Run: headless pygame with SDL's dummy video driver; simulated clock (each Clock.tick advances the game by its frame time, no real sleeping); random seed 0; keys injected as events and as key.get_pressed() state; mouse plan: one left click at the window centre at the start of phase 2, then a move to the lower-right quarter at the start of phase 3.
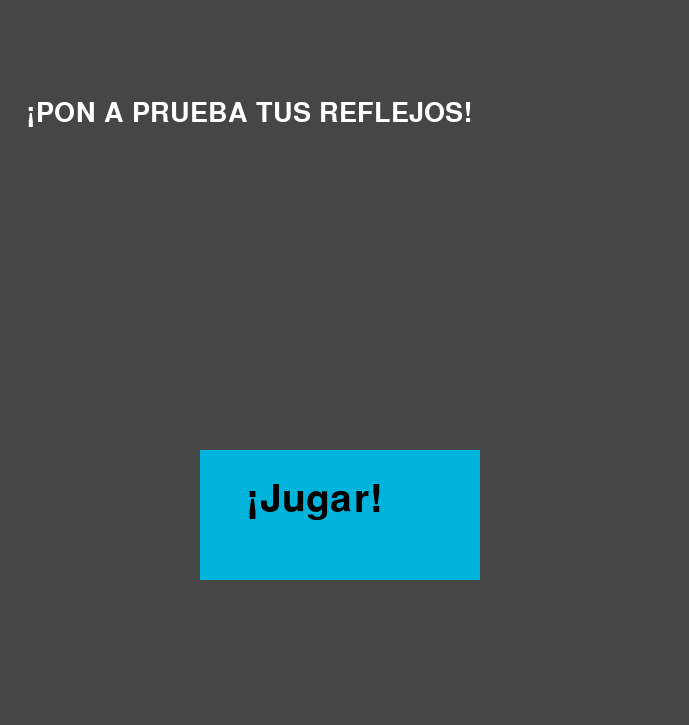
Frame 1 of 4 · flips 1–60 · no input
Frame 2 of 4 · flips 61–180 · clicked the window centre · tapped SPACE, RETURN · held RIGHT (→), D · screen unchanged from frame 1, image omitted
Frame 3 of 4 · flips 181–300 · moved the mouse to the lower-right quarter · held DOWN (↓), S · screen unchanged from frame 2, image omitted
Frame 4 of 4 · flips 301–420 · held LEFT (←), A, UP (↑), W · screen unchanged from frame 3, image omitted

The pygame program that drew these frames:

#IMPORTAR LIBBRERÍAS
import pygame

#Inicializar pygame
pygame.init()

# Estado inicial del juego
estado = "menu"

# Configurar ventana
ANCHO, ALTO = 689, 725

pantalla = pygame.display.set_mode((ANCHO, ALTO))
pygame.display.set_caption("¡Pon a Prueba tus reflejos!")

# Posición del semáforo en la ventana 
x, y = 270, 100


# TAMAÑO Y TIPO DE TEXTOS
fuente = pygame.font.SysFont("bauhaus93", 58)         #Botón jugar
fuente_titulo = pygame.font.SysFont("jokerman", 40)     #Titulo
fuente_reaction = pygame.font.SysFont("chiller", 80)  #Reacción
fuente_nueva = pygame.font.SysFont("ravie", 34)       # Boton jugar de nuevo

# Estado inicial del semáforo
luz = "rojo"
tiempo_inicio = 0

# Momento en el que el semáforo se pone en verde
tiempo_verde = 0

# Tiempo de reacción del usuario en ms
reaccion = 0



#       LOOP

while True:

#Color fondo de la ventana  
    pantalla.fill((70, 70, 70))

    for event in pygame.event.get():
        if event.type == pygame.QUIT:
            pygame.quit()
            exit()
    
        # Verificar si el clic fue en el botón
        if event.type == pygame.MOUSEBUTTONDOWN:
            mouse_x, mouse_y = pygame.mouse.get_pos()
            if estado == "menu":
                if 200 < mouse_x < 480 and 450 < mouse_y < 580:
                    estado = "jugando"
                    tiempo_inicio = pygame.time.get_ticks()

            # Detectar clic en botón de jugar de nuevo
            if estado == "resultado":
        
                if 200 < mouse_x < 480 and 450 < mouse_y < 530:
                    estado = "jugando"

                    # Resetear variables para nueva partida
                    luz = "rojo"
                    reaccion = 0
                    tiempo_inicio = pygame.time.get_ticks()
                    tiempo_verde = 0
                 

        # Detectar cuando el jugador presiona espacio
        if event.type == pygame.KEYDOWN:
            if event.key == pygame.K_SPACE and luz == "verde" and reaccion == 0:
                reaccion = pygame.time.get_ticks() - tiempo_verde
                estado = "resultado"
        

    if estado == "menu":
        # Botón de Jugar
        pygame.draw.rect(pantalla, (0, 180, 220), (200, 450, 280, 130))

        # Texto Botón
        texto = fuente.render("¡Jugar!", True, (0, 0, 0))
        pantalla.blit(texto, (247, 480))

        # Titulo Ventana
        texto_titulo = fuente_titulo.render("¡PON A PRUEBA TUS REFLEJOS!", True, (255, 255, 255))
        pantalla.blit(texto_titulo, (27, 100))


#   DUBUJO DE ELEMENTOS GRAFICOS

    if estado == "jugando":
        
        # Semaforo
        pygame.draw.rect(pantalla, (30, 30, 30), (x, y, 140,300))

        # Circulo 1
        color_rojo = (255, 0, 0) if luz == "rojo" else (80, 0, 0)
        pygame.draw.circle(pantalla, color_rojo, (340, 150), 40)

        # Circulo 2
        color_amarillo = (255, 255, 0) if luz == "amarillo" else (80, 80, 0)
        pygame.draw.circle(pantalla, color_amarillo, (340, 250), 40)
        
        # Circulo 3
        color_verde = (0, 255, 0) if luz == "verde" else (0, 80, 0)
        pygame.draw.circle(pantalla, color_verde, (340, 350), 40)


        # Logica de cambio de luces del semáforo
        tiempo_actual = pygame.time.get_ticks()
        if tiempo_actual - tiempo_inicio > 2000 and luz == "rojo":
            luz = "amarillo"
        elif tiempo_actual - tiempo_inicio > 4000 and luz != "verde":
            luz = "verde"
            tiempo_verde = pygame.time.get_ticks()

        # Convertir milisegundos a formato minutos:segundos:ms
        ms = reaccion % 1000
        segundos = (reaccion // 1000) % 60
        minutos = reaccion // 60000

        texto_reaccion = fuente_reaction.render(f"Tu reacción: {minutos:02d}:{segundos:02d}:{ms:03d}", True, (255, 255, 255))
        pantalla.blit(texto_reaccion, (50,549))


        # Pantalla de resultado
    if estado == "resultado":       

        # Convertir y mostrar tiempo de reacción
        ms = reaccion % 1000

        segundos = (reaccion // 1000) % 60
        minutos = reaccion // 60000
        texto_reaccion = fuente_reaction.render(f"Tu reacción: {minutos:02d}:{segundos:02d}:{ms:03d}", True, (255, 255, 255))
        pantalla.blit(texto_reaccion, (70, 300))

        # Botón de jugar de nuevo
        pygame.draw.rect(pantalla, (0, 180, 220), (170, 450, 365, 80))
        texto_nuevo = fuente_nueva.render("Jugar de nuevo", True, (0, 0, 0))
        pantalla.blit(texto_nuevo, (185, 465))

    pygame.display.flip()
